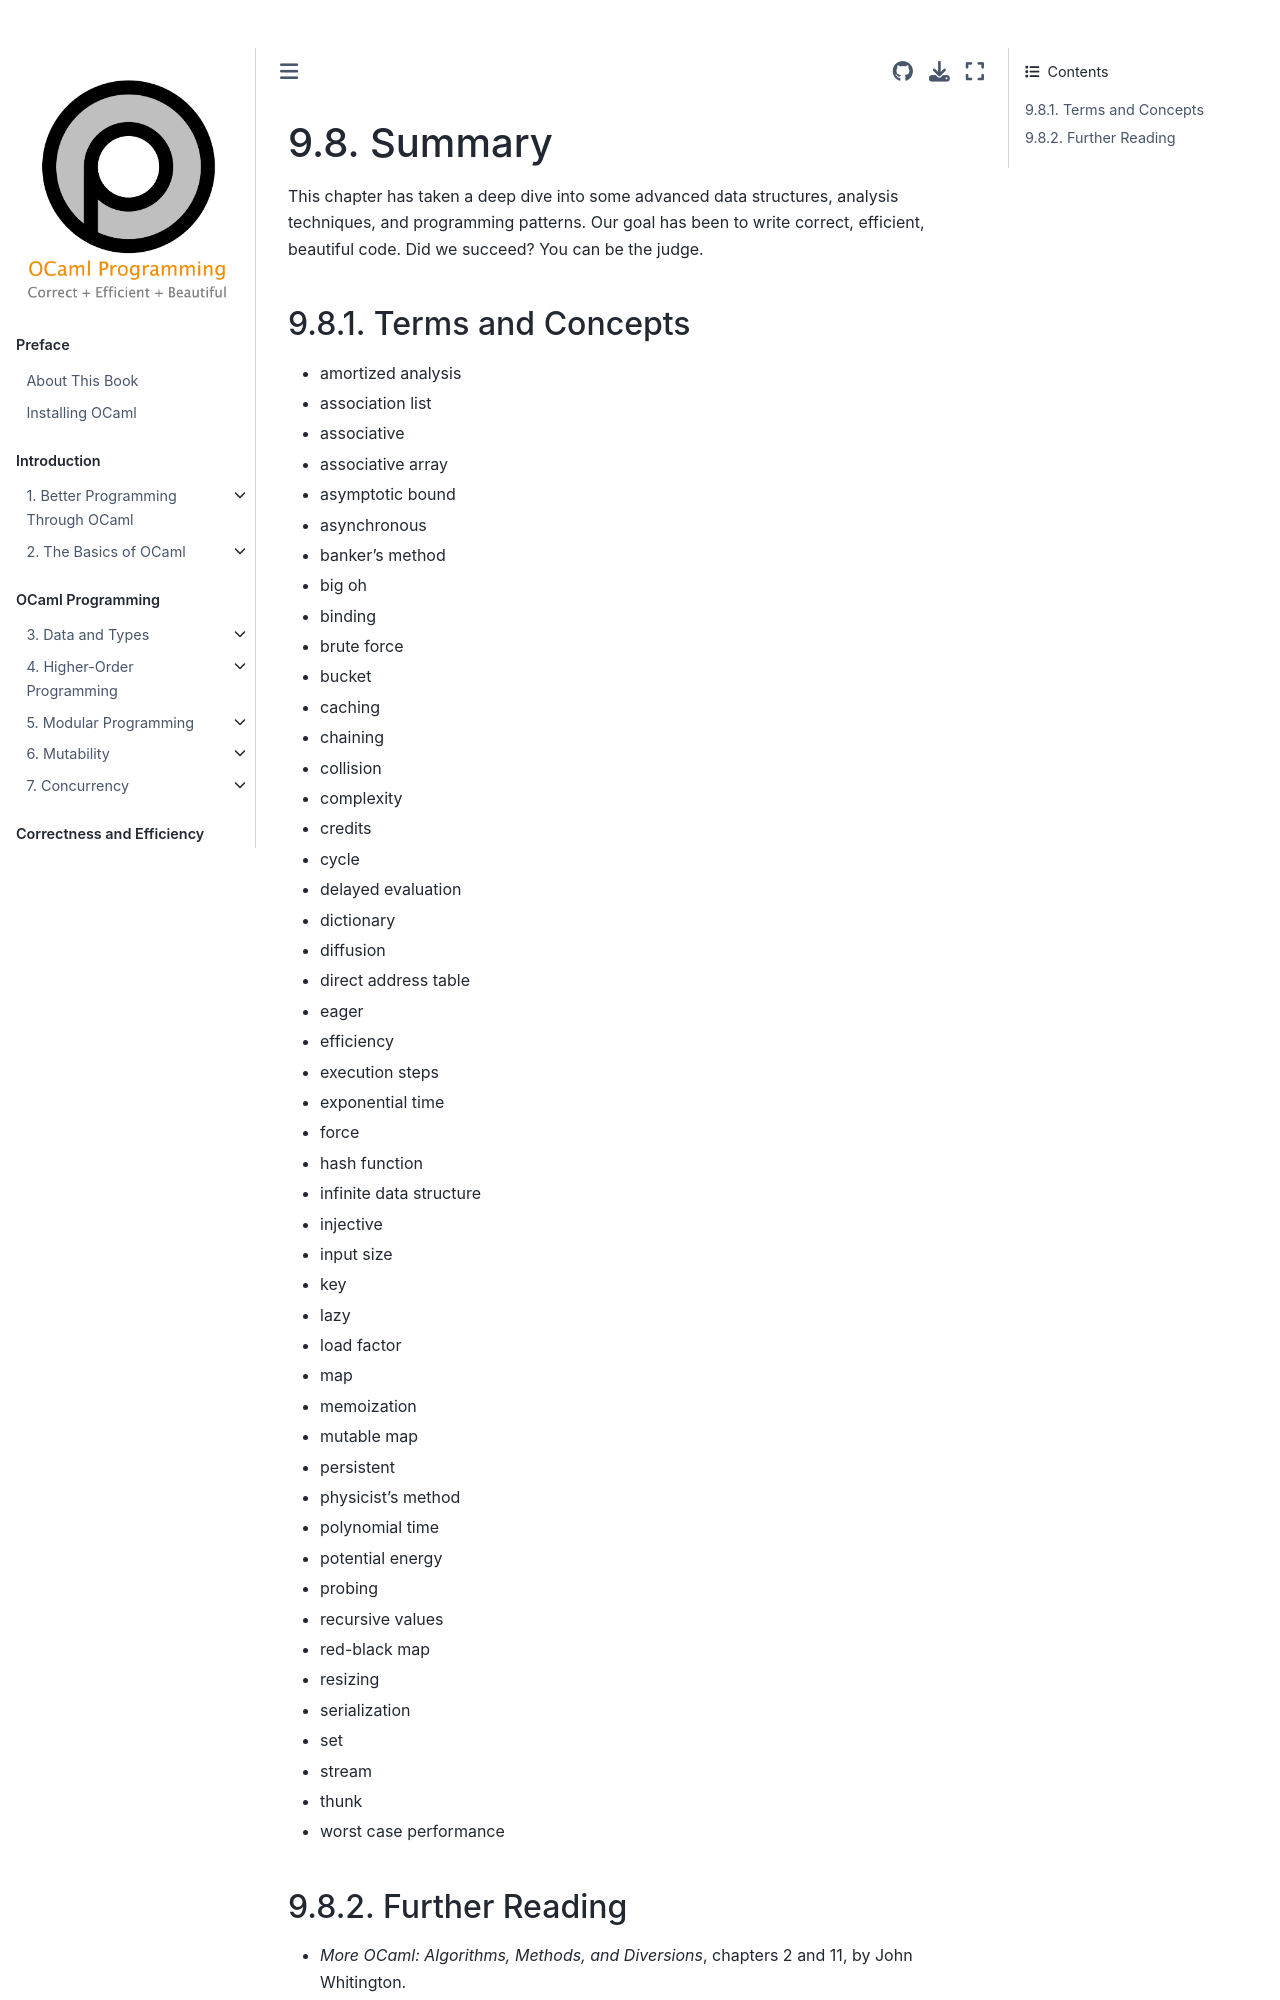

repository: cs3110/textbook · page: chapters/ds/summary.html · generator: jekyll

# Summary

This chapter has taken a deep dive into some advanced data structures, analysis
techniques, and programming patterns. Our goal has been to write correct,
efficient, beautiful code. Did we succeed? You can be the judge.

## Terms and Concepts

* amortized analysis
* association list
* associative
* associative array
* asymptotic bound
* asynchronous
* banker's method
* big oh
* binding
* brute force
* bucket
* caching
* chaining
* collision
* complexity
* credits
* cycle
* delayed evaluation
* dictionary
* diffusion
* direct address table
* eager
* efficiency
* execution steps
* exponential time
* force
* hash function
* infinite data structure
* injective
* input size
* key
* lazy
* load factor
* map
* memoization
* mutable map
* persistent
* physicist's method
* polynomial time
* potential energy
* probing
* recursive values
* red-black map
* resizing
* serialization
* set
* stream
* thunk
* worst case performance
